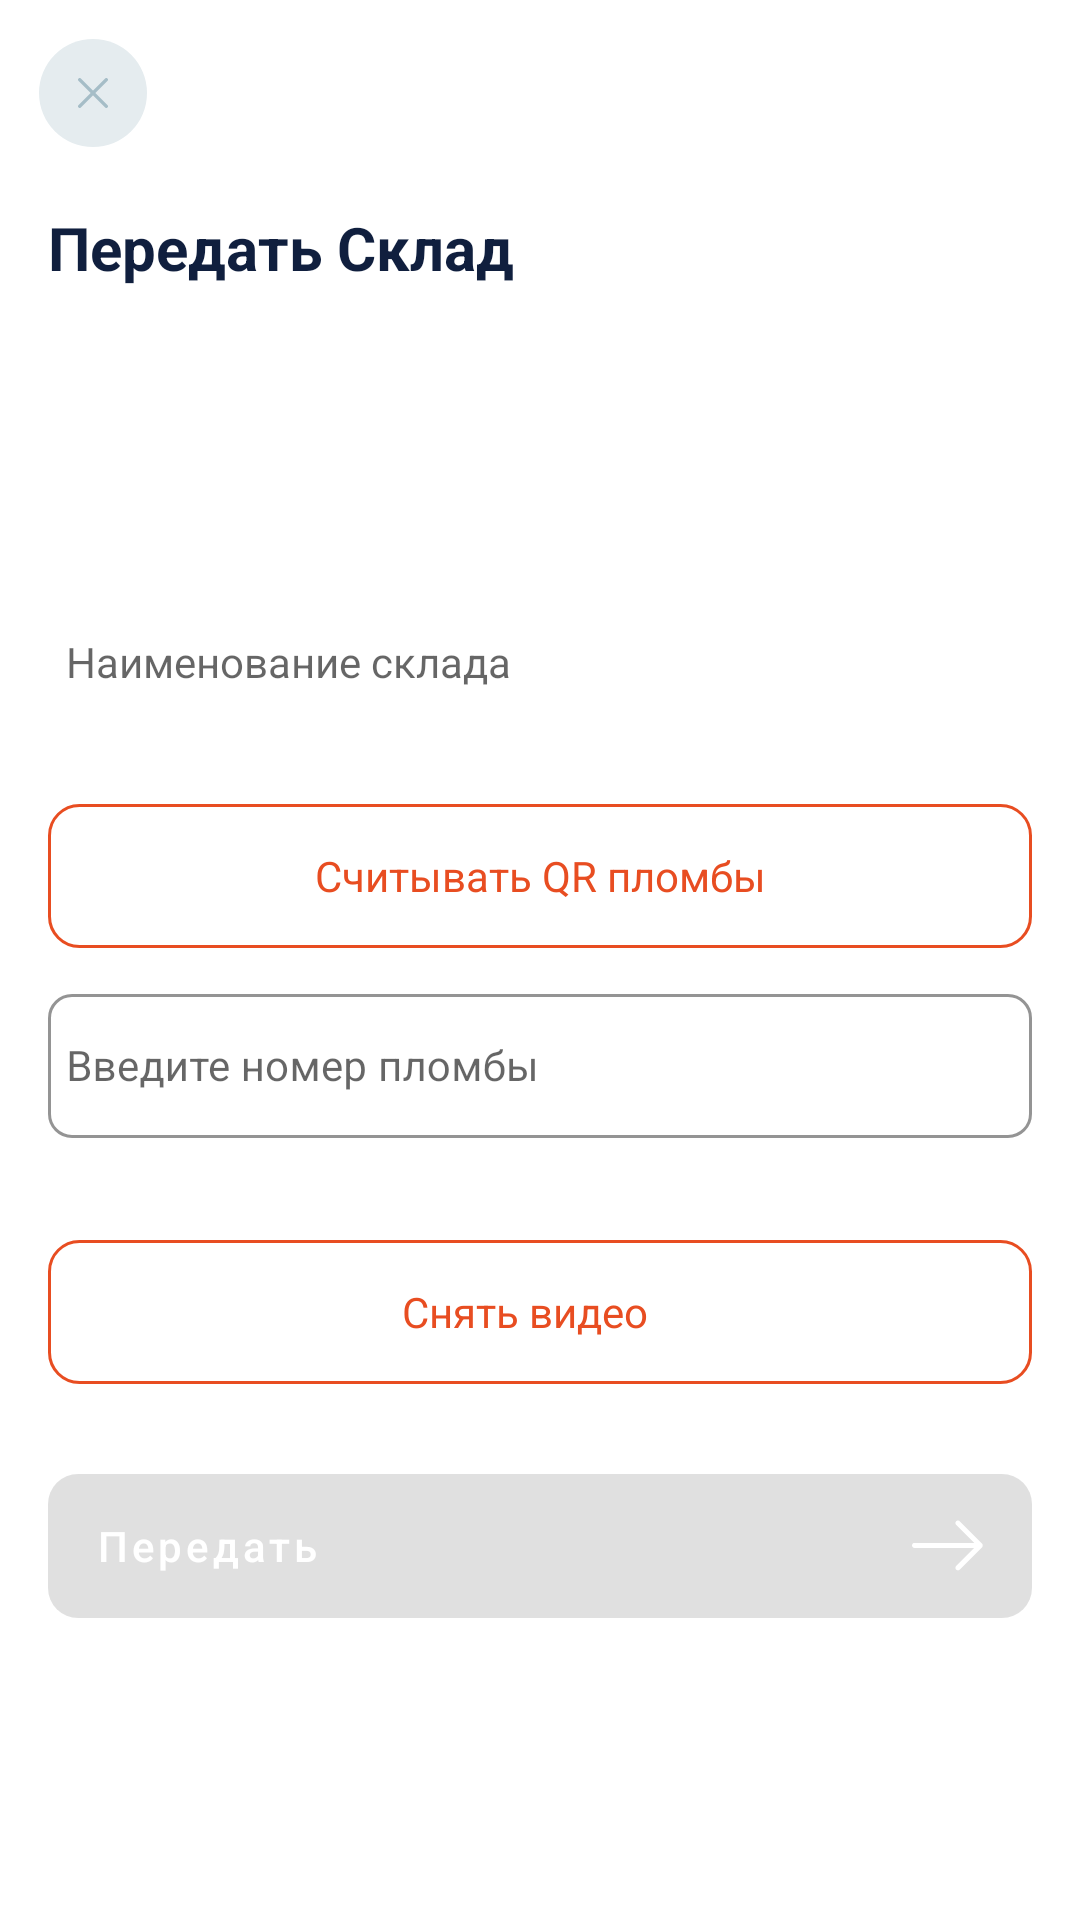

Layout XML and referenced resources for this Android screen:
<!-- AndroidManifest.xml: application theme AppThemeBase -->
<!-- res/layout/fragment_bottom_sheet_warehouse_transfer.xml -->
<?xml version="1.0" encoding="utf-8"?>
<androidx.constraintlayout.widget.ConstraintLayout xmlns:android="http://schemas.android.com/apk/res/android"
    xmlns:app="http://schemas.android.com/apk/res-auto"
    xmlns:tools="http://schemas.android.com/tools"
    android:layout_width="match_parent"
    android:layout_height="wrap_content">

    <androidx.appcompat.widget.AppCompatImageView
        android:id="@+id/iv_close"
        android:layout_width="36dp"
        android:layout_height="36dp"
        android:background="@drawable/default_oval"
        android:padding="13dp"
        android:layout_margin="13dp"
        android:clickable="true"
        android:focusable="true"
        android:src="@drawable/ic_close"
        android:tint="@color/color_grey_text"
        app:layout_constraintStart_toStartOf="parent"
        app:layout_constraintTop_toTopOf="parent" />

    <androidx.appcompat.widget.AppCompatTextView
        android:id="@+id/tv_title"
        android:layout_width="0dp"
        android:layout_marginTop="20dp"
        android:textSize="20sp"
        android:textStyle="bold"
        android:textColor="@color/purple_700"
        android:text="@string/transfer_warehouse"
        android:layout_height="wrap_content"
        android:layout_marginStart="16dp"
        android:layout_marginEnd="16dp"
        app:layout_constraintEnd_toEndOf="parent"
        app:layout_constraintStart_toStartOf="parent"
        app:layout_constraintTop_toBottomOf="@+id/iv_close" />

    <LinearLayout
        android:layout_width="match_parent"
        android:layout_height="wrap_content"
        android:layout_marginTop="28dp"
        android:orientation="vertical"
        app:layout_constraintBottom_toBottomOf="parent"
        app:layout_constraintEnd_toEndOf="parent"
        app:layout_constraintStart_toStartOf="parent"
        app:layout_constraintTop_toBottomOf="@+id/tv_title">

        <androidx.appcompat.widget.AppCompatTextView
            android:id="@+id/tv_warehouse_naming"
            android:layout_width="match_parent"
            android:layout_height="48dp"
            android:hint="@string/warehouse_naming"
            android:textColor="@color/purple_700"
            android:layout_marginStart="16dp"
            android:layout_marginEnd="16dp"
            android:imeOptions="actionNext"
            android:inputType="text"
            android:padding="6dp"
            android:textSize="14sp" />

        <androidx.appcompat.widget.AppCompatTextView
            android:id="@+id/btn_scan_qr"
            android:layout_width="match_parent"
            android:layout_height="48dp"
            android:layout_marginTop="15dp"
            android:layout_marginStart="16dp"
            android:layout_marginEnd="16dp"
            android:clickable="true"
            android:focusable="true"
            android:gravity="center"
            android:background="@drawable/selectable_red_semi_10dp"
            android:text="@string/qr_scan_plomb"
            android:textColor="@color/red"
            android:paddingStart="16dp"
            android:paddingEnd="16dp"/>

        <com.google.android.material.textfield.TextInputLayout
            android:id="@+id/ll_seal_number"
            style="@style/Widget.MaterialComponents.TextInputLayout.OutlinedBox.DAS"
            android:layout_width="match_parent"
            android:layout_height="wrap_content"
            android:layout_marginStart="16dp"
            android:layout_marginEnd="16dp"
            android:layout_marginTop="10dp"
            app:layout_constraintEnd_toEndOf="parent"
            app:layout_constraintStart_toStartOf="parent"
            app:layout_constraintTop_toTopOf="@+id/loginTopGuidline">

            <com.google.android.material.textfield.TextInputEditText
                android:id="@+id/edt_seal_number"
                android:layout_width="match_parent"
                android:layout_height="48dp"
                android:hint="@string/enter_seal_number"
                android:textColor="@color/purple_700"
                android:imeOptions="actionDone"
                android:inputType="number"
                android:padding="6dp"
                android:textSize="14sp" />

        </com.google.android.material.textfield.TextInputLayout>

        <androidx.appcompat.widget.AppCompatTextView
            android:id="@+id/tv_number_input_warning"
            android:text=""
            android:layout_width="wrap_content"
            android:layout_height="wrap_content"/>

        <androidx.appcompat.widget.AppCompatTextView
            android:id="@+id/btn_upload_video"
            android:layout_width="match_parent"
            android:layout_height="48dp"
            android:layout_marginTop="15dp"
            android:layout_marginStart="16dp"
            android:layout_marginEnd="16dp"
            android:layout_marginBottom="10dp"
            android:clickable="true"
            android:focusable="true"
            android:gravity="center"
            android:background="@drawable/selectable_red_semi_10dp"
            android:text="@string/shoot_video"
            android:textColor="@color/red"
            android:paddingStart="30dp"
            android:paddingEnd="16dp"
            android:drawableEnd="@drawable/ic_arrow_next_mini"
            app:layout_constraintBottom_toBottomOf="parent"
            app:layout_constraintEnd_toEndOf="@+id/tv_inventory_time"
            app:layout_constraintStart_toStartOf="@+id/tv_inventory_time"
            app:layout_constraintTop_toBottomOf="@+id/btn_make_transfer_accept" />

        <androidx.recyclerview.widget.RecyclerView
            android:id="@+id/rv_media"
            android:orientation="horizontal"
            android:paddingStart="16dp"
            android:paddingEnd="16dp"
            android:clipToPadding="false"
            app:layoutManager="androidx.recyclerview.widget.LinearLayoutManager"
            android:layout_width="match_parent"
            android:layout_height="wrap_content"
            tools:listitem="@layout/item_media"/>

        <androidx.appcompat.widget.AppCompatButton
            android:id="@+id/btn_transfer"
            style="@style/Widget.MaterialComponents.Button.DAS"
            android:layout_width="match_parent"
            android:layout_height="wrap_content"
            android:layout_marginTop="20dp"
            android:layout_marginStart="16dp"
            android:layout_marginEnd="16dp"
            android:gravity="start|center_vertical"
            android:text="@string/transfer"
            android:textColor="@color/white"
            android:layout_marginBottom="20dp"
            android:paddingStart="30dp"
            android:enabled="false"
            android:paddingEnd="16dp"
            android:drawableEnd="@drawable/ic_arrow_next_mini"
            app:layout_constraintBottom_toBottomOf="parent"
            app:layout_constraintEnd_toEndOf="@+id/tv_inventory_time"
            app:layout_constraintStart_toStartOf="@+id/tv_inventory_time"
            app:layout_constraintTop_toBottomOf="@+id/btn_make_transfer_accept" />

    </LinearLayout>

</androidx.constraintlayout.widget.ConstraintLayout>
<!-- res/layout/item_media.xml (included above) -->
<?xml version="1.0" encoding="utf-8"?>
<layout
    xmlns:android="http://schemas.android.com/apk/res/android"
    xmlns:app="http://schemas.android.com/apk/res-auto">

    <data>
        <variable
            name="media"
            type="kz.das.dasaccounting.ui.parent_bottom.profile.support.data.Media" />

        <variable
            name="onSupportMediaEvents"
            type="kz.das.dasaccounting.ui.parent_bottom.profile.support.ProfileSupportAttachedMediaAdapter.ProfileSupportAttachedMediaAdapterEvents" />

    </data>

    <RelativeLayout
        android:layout_width="90dp"
        android:layout_height="90dp">

        <io.github.florent37.shapeofview.shapes.RoundRectView
            android:layout_width="80dp"
            android:layout_height="80dp"
            android:layout_centerHorizontal="true"
            android:layout_centerVertical="true"
            app:shape_roundRect_bottomLeftRadius="10dp"
            app:shape_roundRect_bottomRightRadius="10dp"
            app:shape_roundRect_topLeftRadius="10dp"
            app:shape_roundRect_topRightRadius="10dp">

            <androidx.appcompat.widget.AppCompatImageView
                android:id="@+id/iv_media"
                android:layout_width="match_parent"
                android:layout_height="match_parent"
                android:layout_gravity="center"
                android:background="@color/color_grey_text"
                android:scaleType="centerCrop"
                app:setUriImage="@{media.uri}"/>

        </io.github.florent37.shapeofview.shapes.RoundRectView>

        <androidx.appcompat.widget.AppCompatImageView
            android:id="@+id/iv_close"
            android:layout_width="22dp"
            android:layout_height="22dp"
            android:layout_alignParentTop="true"
            android:layout_alignParentEnd="true"
            android:clickable="true"
            android:focusable="true"
            android:src="@drawable/ic_close_cross" />

    </RelativeLayout>

</layout>
<!-- resources referenced by this layout -->
<resources>
  <color name="color_grey_text">#FFA5BDC7</color>
  <color name="purple_700">#FF101F3E</color>
  <color name="red">#E84D21</color>
  <color name="white">#FFFFFFFF</color>
  <!-- drawable default_oval (drawable) -->
  <?xml version="1.0" encoding="utf-8"?>
  <shape xmlns:android="http://schemas.android.com/apk/res/android"
      android:shape="oval">
      <solid android:color="@color/color_grey"/>
  </shape>
  <!-- drawable selectable_red_semi_10dp (drawable) -->
  <ripple xmlns:android="http://schemas.android.com/apk/res/android"
      xmlns:tools="http://schemas.android.com/tools"
      android:color="@color/color_grey_semi"
      tools:targetApi="lollipop">
      <item android:id="@android:id/mask">
          <shape android:shape="rectangle">
              <corners android:radius="10dp" />
              <stroke android:width="1dp" />
              <solid android:color="@color/red_semi" />
          </shape>
      </item>
      <item>
          <shape android:shape="rectangle">
              <corners android:radius="10dp" />
              <stroke android:width="1dp" android:color="@color/red" />
              <solid android:color="@color/transparent" />
          </shape>
      </item>
  </ripple>
  <string name="enter_seal_number">Введите номер пломбы</string>
  <string name="qr_scan_plomb">Считывать QR пломбы</string>
  <string name="shoot_video">Снять видео</string>
  <string name="transfer">Передать</string>
  <string name="transfer_warehouse">Передать Склад</string>
  <string name="warehouse_naming">Наименование склада</string>
  <style name="Widget.MaterialComponents.Button.DAS" parent="Widget.MaterialComponents.Button">
          <item name="android:textAllCaps">false</item>
          <item name="android:textColor">@color/default_text_color</item>
          <item name="android:textSize">14sp</item>
          <item name="android:paddingStart">14dp</item>
          <item name="android:paddingEnd">14dp</item>
          <item name="android:radius">6dp</item>
          <item name="android:background">@drawable/selectable_default_button_background</item>
      </style>
  <style name="Widget.MaterialComponents.TextInputLayout.OutlinedBox.DAS" parent="Widget.MaterialComponents.TextInputLayout.OutlinedBox">
          <item name="endIconDrawable">@drawable/ic_close_input</item>
          <item name="endIconMode">clear_text</item>
          <item name="hintEnabled">true</item>
          <item name="boxCornerRadiusBottomEnd">8dp</item>
          <item name="boxCornerRadiusBottomStart">8dp</item>
          <item name="boxCornerRadiusTopEnd">8dp</item>
          <item name="boxCornerRadiusTopStart">8dp</item>
          <item name="errorIconDrawable">@drawable/ic_error_input</item>
          <item name="hintTextColor">@color/purple_700_pressed</item>
          <item name="boxStrokeWidth">1dp</item>
          <item name="boxStrokeColor">@color/purple_700_pressed</item>
      </style>
  <style name="AppThemeBase" parent="Theme.MaterialComponents.Light.NoActionBar">
          <item name="colorPrimary">@color/purple_500</item>
          <item name="colorPrimaryDark">@color/white</item>
          <item name="colorAccent">@color/purple_700_pressed</item>
          <item name="android:windowBackground">@drawable/shape_background</item>
      </style>
  <color name="color_grey">#FFE5ECEF</color>
  <color name="color_grey_semi">#80E5ECEF</color>
  <color name="red_semi">#E84D21</color>
  <color name="transparent">#00FFFFFF</color>
  <!-- drawable ic_close_input (drawable) -->
  <vector android:height="24dp" android:tint="#FFE5ECEF"
      android:viewportHeight="24" android:viewportWidth="24"
      android:width="24dp" xmlns:android="http://schemas.android.com/apk/res/android">
      <path android:fillColor="#FFE5ECEF" android:pathData="M19,6.41L17.59,5 12,10.59 6.41,5 5,6.41 10.59,12 5,17.59 6.41,19 12,13.41 17.59,19 19,17.59 13.41,12z"/>
  </vector>
  <color name="purple_700_pressed">#FF0B1529</color>
  <color name="purple_500">#FF101F3E</color>
</resources>
